Run: headless pygame with SDL's dummy video driver; simulated clock (each Clock.tick advances the game by its frame time, no real sleeping); random seed 0; keys injected as events and as key.get_pressed() state; no mouse input.
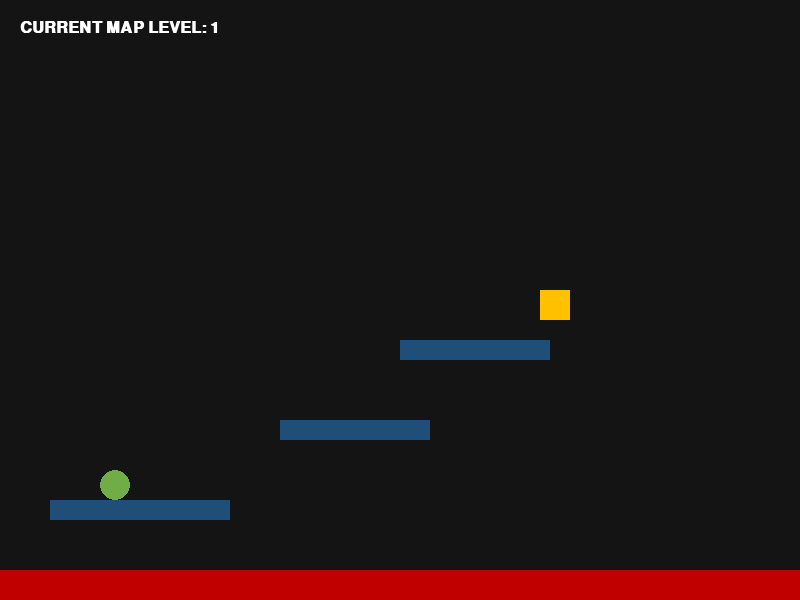
Frame 1 of 4 · flips 1–60 · no input
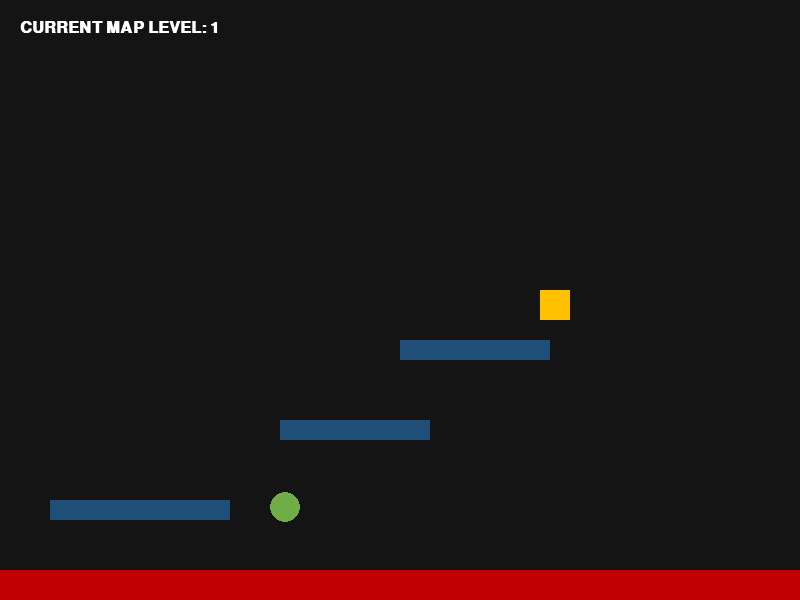
Frame 2 of 4 · flips 61–180 · tapped SPACE, RETURN · held RIGHT (→), D
Frame 3 of 4 · flips 181–300 · held DOWN (↓), S · screen same as frame 1, image omitted
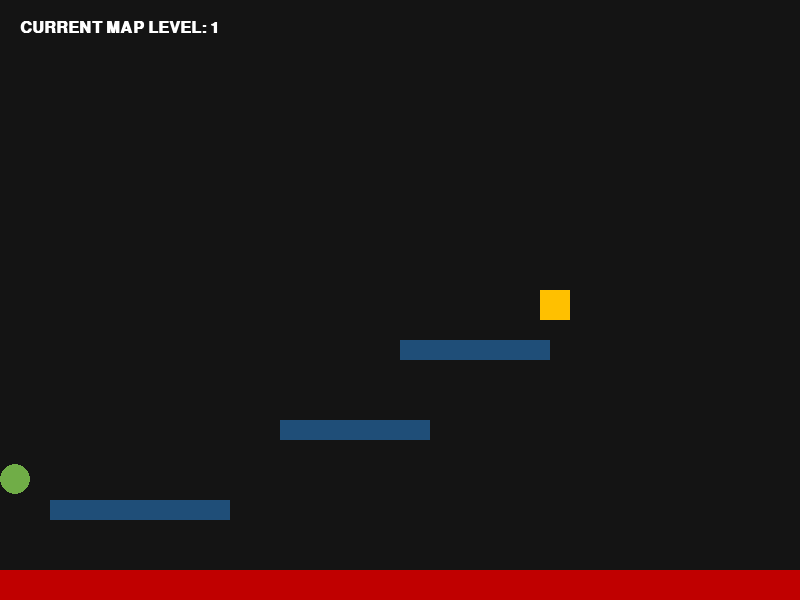
Frame 4 of 4 · flips 301–420 · held LEFT (←), A, UP (↑), W

The pygame program that drew these frames:

import pygame
import sys

class FloorIsLavaEnv:
    def __init__(self):
        self.width = 800
        self.height = 600
        self.current_level = 1  # Set to a certain level for current testing layout
        self.lava_y = 570       # Position of the red lava bar
        
        # Define the 3 maps (Collaborating with Preita's coordinates)
        self.level_maps = {
            1: {
                "platforms": [pygame.Rect(50, 500, 180, 20), pygame.Rect(280, 420, 150, 20), pygame.Rect(400, 340, 150, 20)],
                "player_start": (100, 450),
                "star": pygame.Rect(540, 290, 30, 30)
            },
            2: {
                "platforms": [pygame.Rect(50, 520, 120, 20), pygame.Rect(220, 440, 120, 20), pygame.Rect(400, 480, 100, 20), pygame.Rect(590, 360, 160, 20)],
                "player_start": (80, 470),
                "star": pygame.Rect(620, 310, 30, 30)
            },
            3: {
                # Level 3: hardest map
                "platforms": [
                    pygame.Rect(50, 550, 150, 20), #plat1 - lowest
                    pygame.Rect(250, 420, 100, 20), #plat2 - second to lowest
                    pygame.Rect(100, 250, 120, 20), #plat 3 - next to highest
                    pygame.Rect(300, 175, 200, 20), #highest plat
                    pygame.Rect(380, 350, 30, 20) # small plarform
                ],
                "player_start": (70, 500),
                "star": pygame.Rect(550, 120, 30, 30)
            }
        }
        self.reset()

    def reset(self):
        """Loads the specific map based on the current active level"""
        map_data = self.level_maps[self.current_level]
        
        # Spawn player at the designated lowest platform for this specific level
        self.player_x, self.player_y = map_data["player_start"]
        self.platforms = map_data["platforms"]
        self.goal = map_data["star"]
        
        self.vel_x = 0
        self.vel_y = 0
        self.is_grounded = False
        self.done = False
        return self._get_state()
    
    def _get_state(self):
        """Returns raw sensor data vectors needs for pyTorch features"""
        return (self.player_x, self.player_y, self.vel_x, self.vel_y)
    
    def step(self, action):

        move_type = action[0]
        should_jump = action[1]

        # Handle Horizontal Movement State
        if move_type == 1:
            self.vel_x = -5
        elif move_type == 2:
            self.vel_x = 5
        else:
            self.vel_x = 0

        # Handle Jump State
        if should_jump and self.is_grounded:
            self.vel_y = -10.5   # Optimized physics float speed
            self.is_grounded = False

        # Gravity
        self.vel_y += 0.4
        if self.vel_y > 14: # Terminal velocity cap
            self.vel_y = 14

        # Update Position Coordinates 
        self.player_x += self.vel_x
        
        # Screen boundary constraints for X
        if self.player_x < 0: self.player_x = 0
        if self.player_x > self.width - 30: self.player_x = self.width - 30
        
        # create a temporary collision rect for horizontal checking
        player_rect = pygame.Rect(self.player_x, self.player_y, 30, 30)
        
        for platform in self.platforms:
            if player_rect.colliderect(platform):
                # stop the player from moving into the platform horizontally
                if self.vel_x > 0:
                    self.player_x = platform.left - 30
                elif self.vel_x < 0:
                    self.player_x = platform.right
                player_rect.x = self.player_x

        # vertical movement and collision checking
        self.player_y += self.vel_y
        player_rect.y = self.player_y  
        
        self.is_grounded = False

        for platform in self.platforms:
            if player_rect.colliderect(platform):
                # landing on the platform from above
                if self.vel_y > 0:
                    if (player_rect.bottom - self.vel_y) <= platform.top + 10:
                        self.player_y = platform.top - 30
                        self.vel_y = 0
                        self.is_grounded = True
                        player_rect.y = self.player_y
                        
                # jump up -> hitting head on the ceiling
                elif self.vel_y < 0:
                    # Check if player head was below the bottom of the platform before moving
                    if (player_rect.top - self.vel_y) >= platform.bottom - 10:
                        self.player_y = platform.bottom     # Snap right below the ceiling
                        self.vel_y = 0.5                     # Instantly cancel upward force and start falling
                        player_rect.y = self.player_y

        # Check Lava Defeat Condition
        if player_rect.bottom >= self.lava_y:
            print(f"PLAYER DIED IN THE LAVA ON LEVEL {self.current_level}!")
            self.done = True
            return self._get_state(), self.done

        # Check Goal Star Win Condition
        if player_rect.colliderect(self.goal):
            print(f"LEVEL {self.current_level} COMPLETE!")
            self.done = True
            
            if self.current_level < 3:
                self.current_level += 1
            else:
                print("GAME OVER!")
                self.current_level = 1
                
            return self._get_state(), self.done

        return self._get_state(), self.done

    def render(self, surface):
        """Draws the assets layout to the screen canvas"""
        surface.fill((20, 20, 20)) # Dark background matrix
        
        # Draw Platforms (blue rec)
        for platform in self.platforms:
            pygame.draw.rect(surface, (31, 78, 120), platform)
            
        # Draw Target Goal Zone (Yellow Star)
        pygame.draw.rect(surface, (255, 192, 0), self.goal)
        
        # Draw Danger Zone Hazard Line (Red Lava)
        pygame.draw.rect(surface, (192, 0, 0), (0, self.lava_y, self.width, self.height - self.lava_y))
        
        # Draw Player State Node (Green Circle)
        pygame.draw.circle(surface, (112, 173, 71), (int(self.player_x) + 15, int(self.player_y) + 15), 15)
        
        # Render Level Title Display Text
        font = pygame.font.SysFont("Calibri", 24, bold=True)
        text_surf = font.render(f"CURRENT MAP LEVEL: {self.current_level}", True, (255, 255, 255))
        surface.blit(text_surf, (20, 20))
        
        pygame.display.flip()

    
if __name__ == "__main__":
    pygame.init()
    screen = pygame.display.set_mode((800, 600))
    pygame.display.set_caption("Game Env Testing Room")
    clock = pygame.time.Clock()
    
    env = FloorIsLavaEnv()
    
    running = True
    while running:
        clock.tick(60)
        
        # Track frame movement states independently
        move_action = 0  
        jump_action = False
        
        # Check keystrokes simultaneously to support diagonal running jumps
        keys = pygame.key.get_pressed()
        if keys[pygame.K_a]:
            move_action = 1
        elif keys[pygame.K_d]:
            move_action = 2
            
        if keys[pygame.K_w] or keys[pygame.K_SPACE]:
            jump_action = True
            
        for event in pygame.event.get():
            if event.type == pygame.QUIT:
                running = False

        state, done = env.step((move_action, jump_action))
        
        # Render update maps
        env.render(screen)
        
        if done:
            env.reset()
            
    pygame.quit()
    sys.exit()
